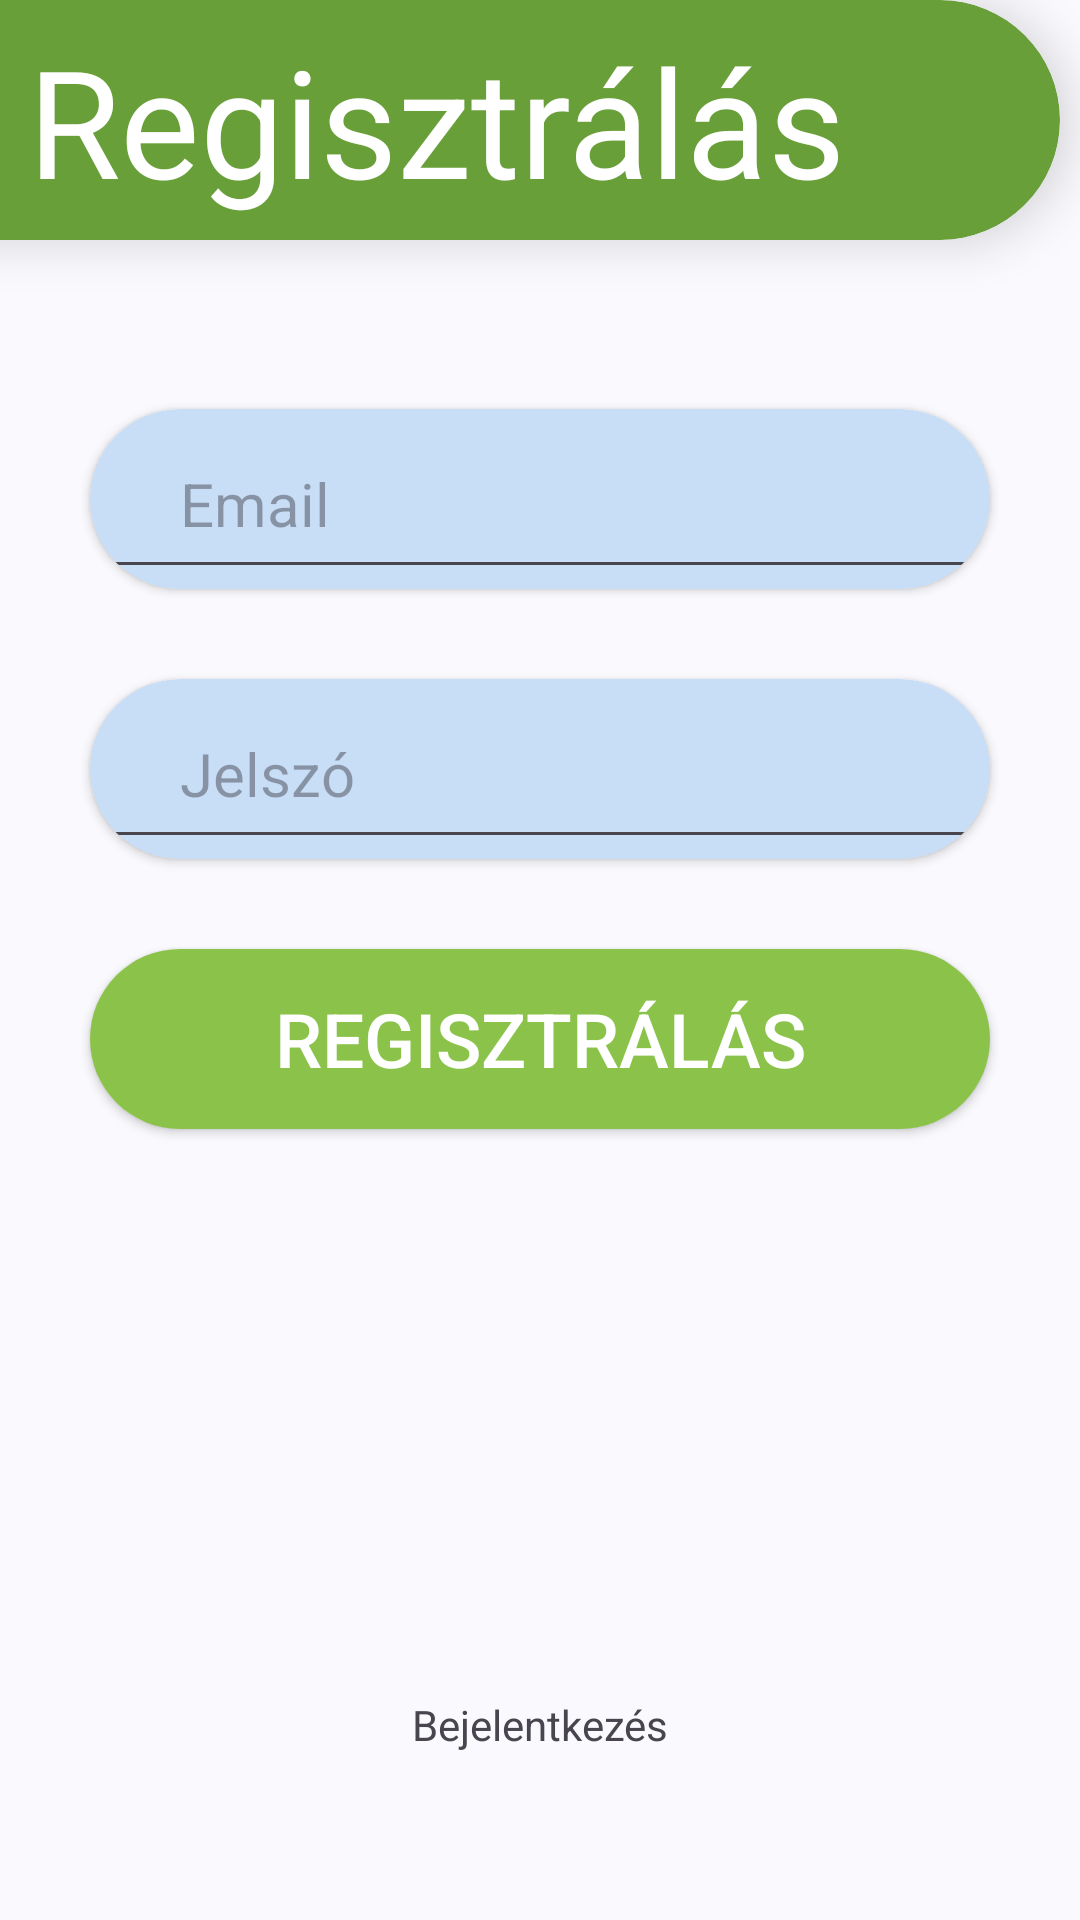

Produce the Android XML layout that renders to this screen, including the resource entries it uses.
<!-- AndroidManifest.xml: application theme Theme.Material3.DynamicColors.DayNight.NoActionBar -->
<!-- res/layout/activity_register.xml -->
<?xml version="1.0" encoding="utf-8"?>
<androidx.constraintlayout.widget.ConstraintLayout xmlns:android="http://schemas.android.com/apk/res/android"
    xmlns:app="http://schemas.android.com/apk/res-auto"
    xmlns:tools="http://schemas.android.com/tools"
    android:layout_width="match_parent"
    android:layout_height="match_parent"
    android:theme="@style/Base.Theme.Textil2"
    tools:context=".Register">


    <androidx.cardview.widget.CardView
        android:id="@+id/cardView"
        android:layout_width="416dp"
        android:layout_height="80dp"
        android:layout_marginEnd="70dp"
        app:cardBackgroundColor="@color/darkGreen"
        app:cardCornerRadius="60dp"
        app:cardElevation="10dp"
        app:layout_constraintBottom_toBottomOf="parent"
        app:layout_constraintEnd_toEndOf="parent"
        app:layout_constraintStart_toStartOf="parent"
        app:layout_constraintTop_toTopOf="parent"
        app:layout_constraintVertical_bias="0.0">

        <TextView
            android:id="@+id/textView"
            android:layout_width="match_parent"
            android:layout_height="match_parent"
            android:gravity="center"
            android:text="@string/register"
            android:textColor="@color/white"
            android:textSize="50sp" />

    </androidx.cardview.widget.CardView>

    <androidx.cardview.widget.CardView
        android:id="@+id/cardView_2"
        android:layout_width="match_parent"
        android:layout_height="60dp"
        android:layout_margin="30dp"
        app:cardBackgroundColor="#C8DEF6"
        app:cardCornerRadius="35dp"
        app:layout_constraintBottom_toBottomOf="parent"
        app:layout_constraintEnd_toEndOf="parent"
        app:layout_constraintStart_toStartOf="parent"
        app:layout_constraintTop_toBottomOf="@+id/cardView"
        app:layout_constraintVertical_bias="0.060000002">

        <EditText
            android:id="@+id/email"
            android:layout_width="match_parent"
            android:layout_height="match_parent"
            android:autofillHints=""
            android:gravity="center|start"
            android:hint="@string/email"
            android:inputType="textEmailAddress"
            android:paddingStart="30dp"
            android:textColor="@color/black"
            android:textSize="20sp" />
    </androidx.cardview.widget.CardView>

    <androidx.cardview.widget.CardView
        android:id="@+id/cardView_3"
        android:layout_width="match_parent"
        android:layout_height="60dp"
        android:layout_margin="30dp"
        app:cardBackgroundColor="#C8DEF6"
        app:cardCornerRadius="35dp"
        app:layout_constraintBottom_toBottomOf="parent"
        app:layout_constraintEnd_toEndOf="parent"
        app:layout_constraintStart_toStartOf="parent"
        app:layout_constraintTop_toBottomOf="@+id/cardView_2"
        app:layout_constraintVertical_bias="0.0">

        <EditText
            android:id="@+id/password"
            android:layout_width="match_parent"
            android:layout_height="match_parent"
            android:autofillHints=""
            android:gravity="center|start"
            android:hint="@string/password"
            android:inputType="textPassword"
            android:paddingStart="30dp"
            android:paddingEnd="20dp"
            android:textColor="@color/black"
            android:textSize="20sp" />
    </androidx.cardview.widget.CardView>

    <androidx.cardview.widget.CardView
        android:id="@+id/btn_register"
        android:layout_width="match_parent"
        android:layout_height="60dp"
        android:layout_margin="30dp"
        app:cardCornerRadius="35dp"
        app:layout_constraintBottom_toBottomOf="parent"
        app:layout_constraintEnd_toEndOf="parent"
        app:layout_constraintStart_toStartOf="parent"
        app:layout_constraintTop_toBottomOf="@+id/cardView_3"
        app:layout_constraintVertical_bias="0.0">

        <Button
            android:id="@+id/submit"
            android:layout_width="match_parent"
            android:layout_height="match_parent"
            android:background="@color/green"
            android:gravity="center"
            android:text="@string/register"
            android:textColor="@color/white"
            android:textSize="25dp" />
    </androidx.cardview.widget.CardView>

    <TextView
        android:id="@+id/loginNow"
        android:layout_width="188dp"
        android:layout_height="48dp"
        android:gravity="center"
        android:onClick="signup"
        android:text="@string/login"
        app:layout_constraintBottom_toBottomOf="parent"
        app:layout_constraintEnd_toEndOf="parent"
        app:layout_constraintStart_toStartOf="parent"
        app:layout_constraintTop_toBottomOf="@+id/btn_register"
        app:layout_constraintVertical_bias="0.81" />


    <ProgressBar
        android:id="@+id/progressBar"
        style="?android:attr/progressBarStyle"
        android:layout_width="wrap_content"
        android:layout_height="wrap_content"
        android:visibility="invisible"
        app:layout_constraintBottom_toBottomOf="parent"
        app:layout_constraintEnd_toEndOf="parent"
        app:layout_constraintStart_toStartOf="parent"
        app:layout_constraintTop_toTopOf="parent"
        app:layout_constraintVertical_bias="0.88" />


</androidx.constraintlayout.widget.ConstraintLayout>
<!-- resources referenced by this layout -->
<resources>
  <color name="black">#000000</color>
  <color name="darkGreen">#689F38</color>
  <color name="green">#8BC34A</color>
  <color name="white">#FFFFFFFF</color>
  <string name="email">Email</string>
  <string name="login">Bejelentkezés</string>
  <string name="password">Jelszó</string>
  <string name="register">Regisztrálás</string>
  <style name="Base.Theme.Textil2" parent="Theme.Material3.DayNight.NoActionBar">
          
           <item name="colorPrimary">@color/green</item>
           <item name="colorPrimaryDark">@color/darkGreen</item>
           <item name="colorSecondary">@color/darkGreen</item>
           <item name="colorSecondaryVariant">@color/darkGreen</item>
           <item name="colorAccent">@color/darkGreen</item>
           <item name="colorOnSecondary">@color/darkGreen</item>
  
  
  
  </style>
</resources>
